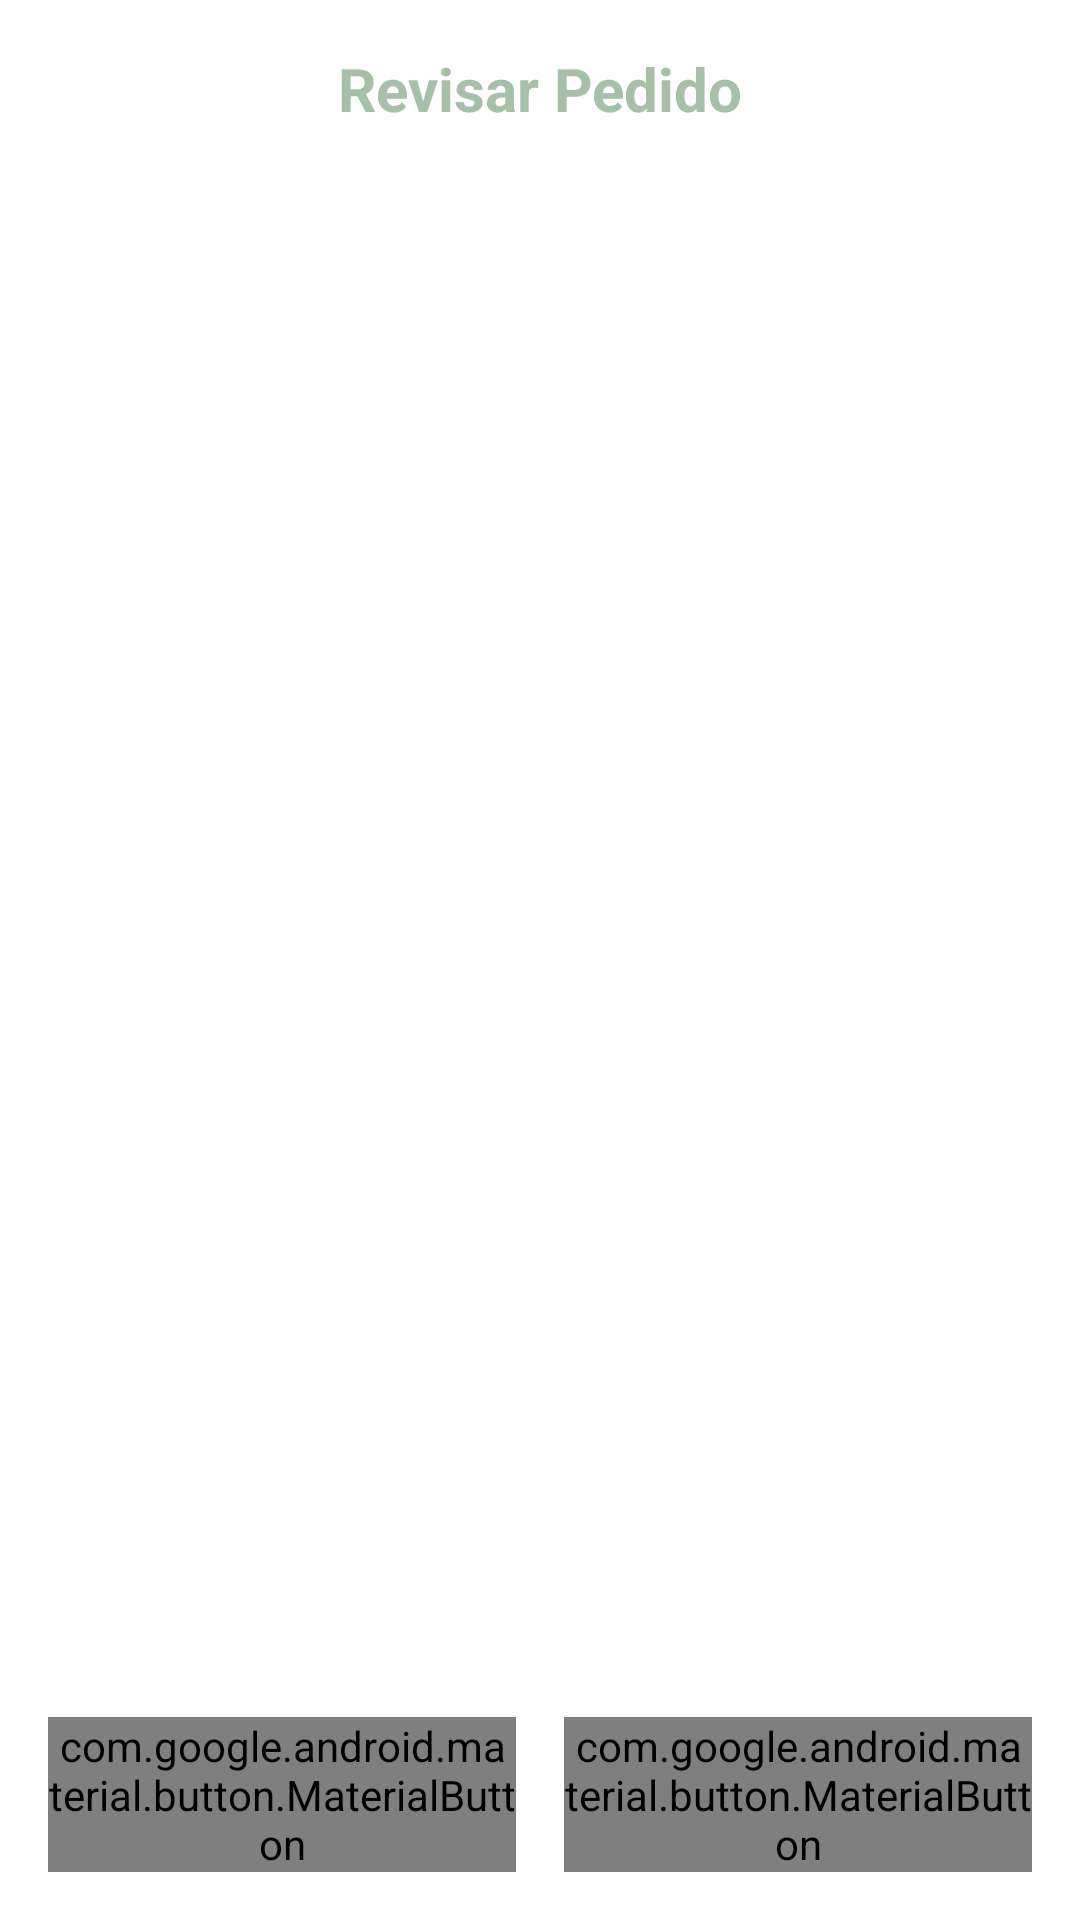

Android layout source for this screen:
<!-- AndroidManifest.xml: application theme Theme.TicketApp -->
<!-- res/layout/dialog_cart.xml -->
<?xml version="1.0" encoding="utf-8"?>

<LinearLayout xmlns:android="http://schemas.android.com/apk/res/android"
    xmlns:app="http://schemas.android.com/apk/res-auto"
    android:layout_width="match_parent"
    android:layout_height="match_parent"
    android:orientation="vertical"
    android:padding="16dp"
    android:background="@color/BrigthSnow">

    <TextView
        android:layout_width="match_parent"
        android:layout_height="wrap_content"
        android:text="Revisar Pedido"
        android:textSize="20sp"
        android:textStyle="bold"
        android:textColor="@color/text_primary"
        android:gravity="center"
        android:layout_marginBottom="16dp"/>

    <androidx.recyclerview.widget.RecyclerView
        android:id="@+id/recyclerCart"
        android:layout_width="match_parent"
        android:layout_height="0dp"
        android:layout_weight="1"
        android:layout_marginBottom="16dp"/>

    <TextView
        android:id="@+id/tvCartTotal"
        android:layout_width="match_parent"
        android:layout_height="wrap_content"
        android:text="Total: $0.00"
        android:textSize="18sp"
        android:textStyle="bold"
        android:textColor="@color/text_primary"
        android:gravity="end"
        android:layout_marginBottom="16dp"
        android:visibility="gone"/>


    <LinearLayout
        android:layout_width="match_parent"
        android:layout_height="wrap_content"
        android:orientation="horizontal"
        android:gravity="center">

        <com.google.android.material.button.MaterialButton
            android:id="@+id/btnCartClear"
            android:layout_width="0dp"
            android:layout_height="wrap_content"
            android:layout_weight="1"
            android:text="Limpiar Todo"
            android:textColor="@color/BrigthSnow"
            app:backgroundTint="@color/CarbonBlack"
            android:layout_marginEnd="8dp"/>

        <com.google.android.material.button.MaterialButton
            android:id="@+id/btnCartClose"
            android:layout_width="0dp"
            android:layout_height="wrap_content"
            android:layout_weight="1"
            android:text="Cerrar"
            android:textColor="@color/BrigthSnow"
            app:backgroundTint="@color/CarbonBlack"
            android:layout_marginStart="8dp"/>
    </LinearLayout>
</LinearLayout>
<!-- resources referenced by this layout -->
<resources>
  <color name="text_primary">@color/Grayish_lime</color>
  <style name="Theme.TicketApp" parent="Theme.MaterialComponents.DayNight.DarkActionBar">
          
          <item name="colorPrimary">@color/app_primary_night</item>
          <item name="colorPrimaryVariant">@color/app_primary_variant_night</item>
          <item name="colorOnPrimary">@color/app_on_primary_night</item>
  
          
          <item name="colorSecondary">@color/app_secondary_night</item>
          <item name="colorSecondaryVariant">@color/app_secondary_variant_night</item>
          <item name="colorOnSecondary">@color/app_on_secondary_night</item>
  
          
          <item name="android:colorBackground">@color/app_background_night</item>
          <item name="colorSurface">@color/app_surface_night</item>
          <item name="colorError">@color/app_error_night</item>
  
          
          <item name="colorOnBackground">@color/app_on_background_night</item>
          <item name="colorOnSurface">@color/app_on_surface_night</item>
          <item name="colorOnError">@color/app_on_error_night</item>
  
          
          
          <item name="android:statusBarColor" tools:targetApi="l">?attr/colorSurface</item>
          
          <item name="android:windowLightStatusBar" tools:targetApi="m">false</item>
      </style>
  <color name="Grayish_lime">#A7C1A8</color>
  <color name="app_primary_night">@color/night_grayish_lime</color>
  <color name="app_primary_variant_night">@color/night_grey</color>
  <color name="app_on_primary_night">@color/black</color>
  <color name="app_secondary_night">@color/night_grayish_green</color>
  <color name="app_secondary_variant_night">@color/night_grayish_lime</color>
  <color name="app_on_secondary_night">@color/black</color>
  <color name="app_background_night">@color/night_light_grayish</color>
  <color name="app_surface_night">#424242</color>
  <color name="app_error_night">#CF6679</color>
  <color name="app_on_background_night">@color/night_text_primary</color>
  <color name="app_on_surface_night">@color/night_text_primary</color>
  <color name="app_on_error_night">@color/white</color>
  <color name="night_grayish_lime">#A7C1A8</color>
  <color name="night_grey">#819A91</color>
  <color name="black">#000000</color>
  <color name="night_grayish_green">#D1D8BE</color>
  <color name="night_light_grayish">#303030</color>
  <color name="night_text_primary">#E0E0E0</color>
  <color name="white">#FFFFFF</color>
</resources>
